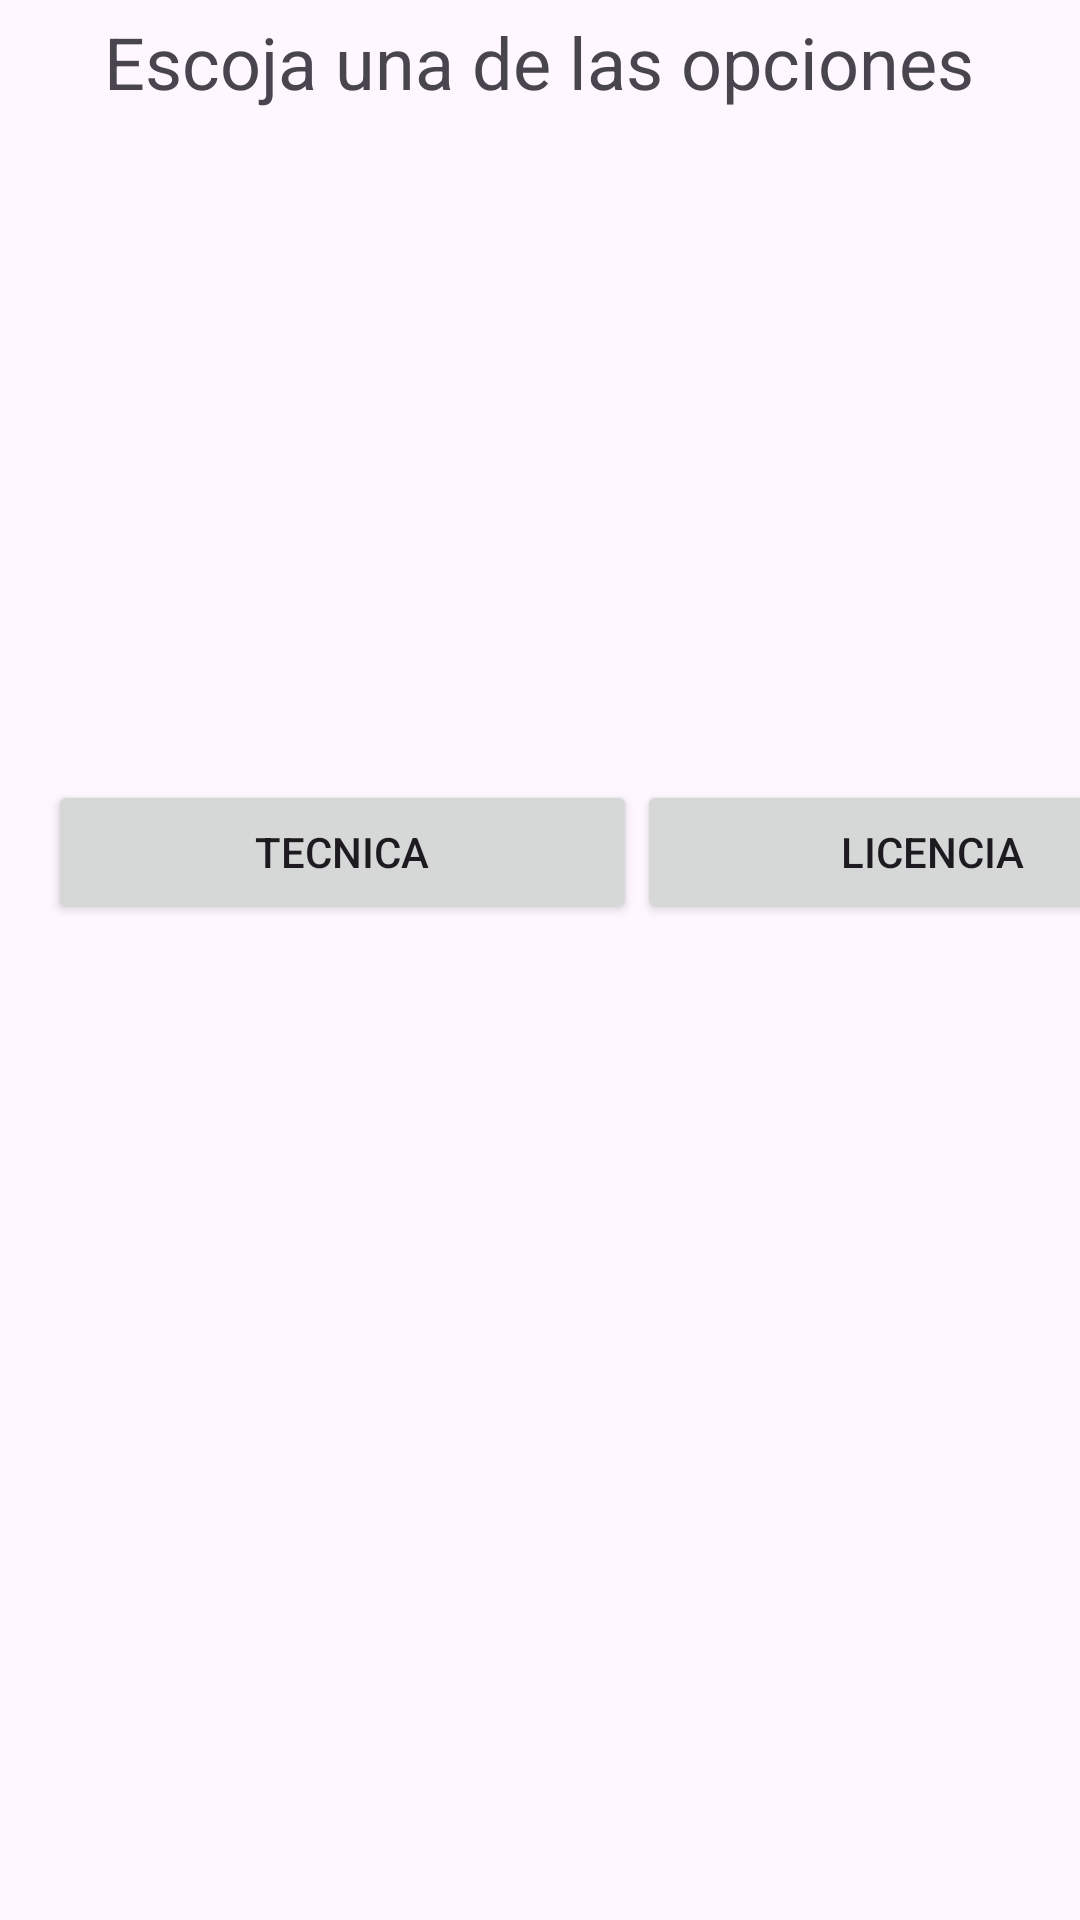

Here is an Android app screen rendered from its layout file. Give the layout XML and the strings, colors and styles it references.
<!-- AndroidManifest.xml: application theme Theme.SpaceSport -->
<!-- res/layout/activity_menu_boxeo.xml -->
<?xml version="1.0" encoding="utf-8"?>
<androidx.constraintlayout.widget.ConstraintLayout xmlns:android="http://schemas.android.com/apk/res/android"
    xmlns:app="http://schemas.android.com/apk/res-auto"
    xmlns:tools="http://schemas.android.com/tools"
    android:layout_width="match_parent"
    android:layout_height="match_parent"
    tools:context=".MenuBoxeo">

    <TextView
        android:id="@+id/textView3"
        android:layout_width="wrap_content"
        android:layout_height="wrap_content"
        android:text="Escoja una de las opciones"
        android:textSize="24sp"
        app:layout_constraintBottom_toBottomOf="parent"
        app:layout_constraintEnd_toEndOf="parent"
        app:layout_constraintHorizontal_bias="0.495"
        app:layout_constraintStart_toStartOf="parent"
        app:layout_constraintTop_toTopOf="parent"
        app:layout_constraintVertical_bias="0.007" />

    <LinearLayout
        android:id="@+id/linearLayout2"
        android:layout_width="406dp"
        android:layout_height="194dp"
        android:orientation="horizontal"
        app:layout_constraintBottom_toBottomOf="parent"
        app:layout_constraintEnd_toEndOf="parent"
        app:layout_constraintHorizontal_bias="1.0"
        app:layout_constraintStart_toStartOf="parent"
        app:layout_constraintTop_toTopOf="parent"
        app:layout_constraintVertical_bias="0.16">

        <ImageView
            android:id="@+id/imageView9"
            android:layout_width="196dp"
            android:layout_height="216dp"
            android:layout_marginStart="16dp"
            app:srcCompat="@drawable/boxeotecnica" />

        <ImageView
            android:id="@+id/imageView10"
            android:layout_width="187dp"
            android:layout_height="168dp"
            android:layout_marginEnd="4dp"
            app:srcCompat="@drawable/licencia" />
    </LinearLayout>

    <LinearLayout
        android:id="@+id/linearLayout"
        android:layout_width="393dp"
        android:layout_height="75dp"
        android:layout_marginStart="16dp"
        android:orientation="horizontal"
        app:layout_constraintBottom_toBottomOf="parent"
        app:layout_constraintStart_toStartOf="parent"
        app:layout_constraintTop_toTopOf="parent"
        app:layout_constraintVertical_bias="0.46">

        <Button
            android:id="@+id/button18"
            android:layout_width="wrap_content"
            android:layout_height="wrap_content"
            android:layout_weight="1"
            android:text="Tecnica" />

        <Button
            android:id="@+id/button19"
            android:layout_width="wrap_content"
            android:layout_height="wrap_content"
            android:layout_weight="1"
            android:text="Licencia"
            app:layout_constraintBottom_toBottomOf="parent"
            app:layout_constraintTop_toTopOf="parent" />
    </LinearLayout>

    <LinearLayout
        android:layout_width="381dp"
        android:layout_height="107dp"
        android:layout_marginStart="16dp"
        android:layout_marginBottom="16dp"
        android:orientation="horizontal"
        app:layout_constraintBottom_toBottomOf="parent"
        app:layout_constraintStart_toStartOf="parent"
        app:layout_constraintTop_toTopOf="parent"
        app:layout_constraintVertical_bias="0.652"></LinearLayout>

</androidx.constraintlayout.widget.ConstraintLayout>
<!-- resources referenced by this layout -->
<resources>
  <style name="Theme.SpaceSport" parent="Base.Theme.SpaceSport" />
  <style name="Base.Theme.SpaceSport" parent="Theme.Material3.DayNight.NoActionBar">
          
          
      </style>
</resources>
